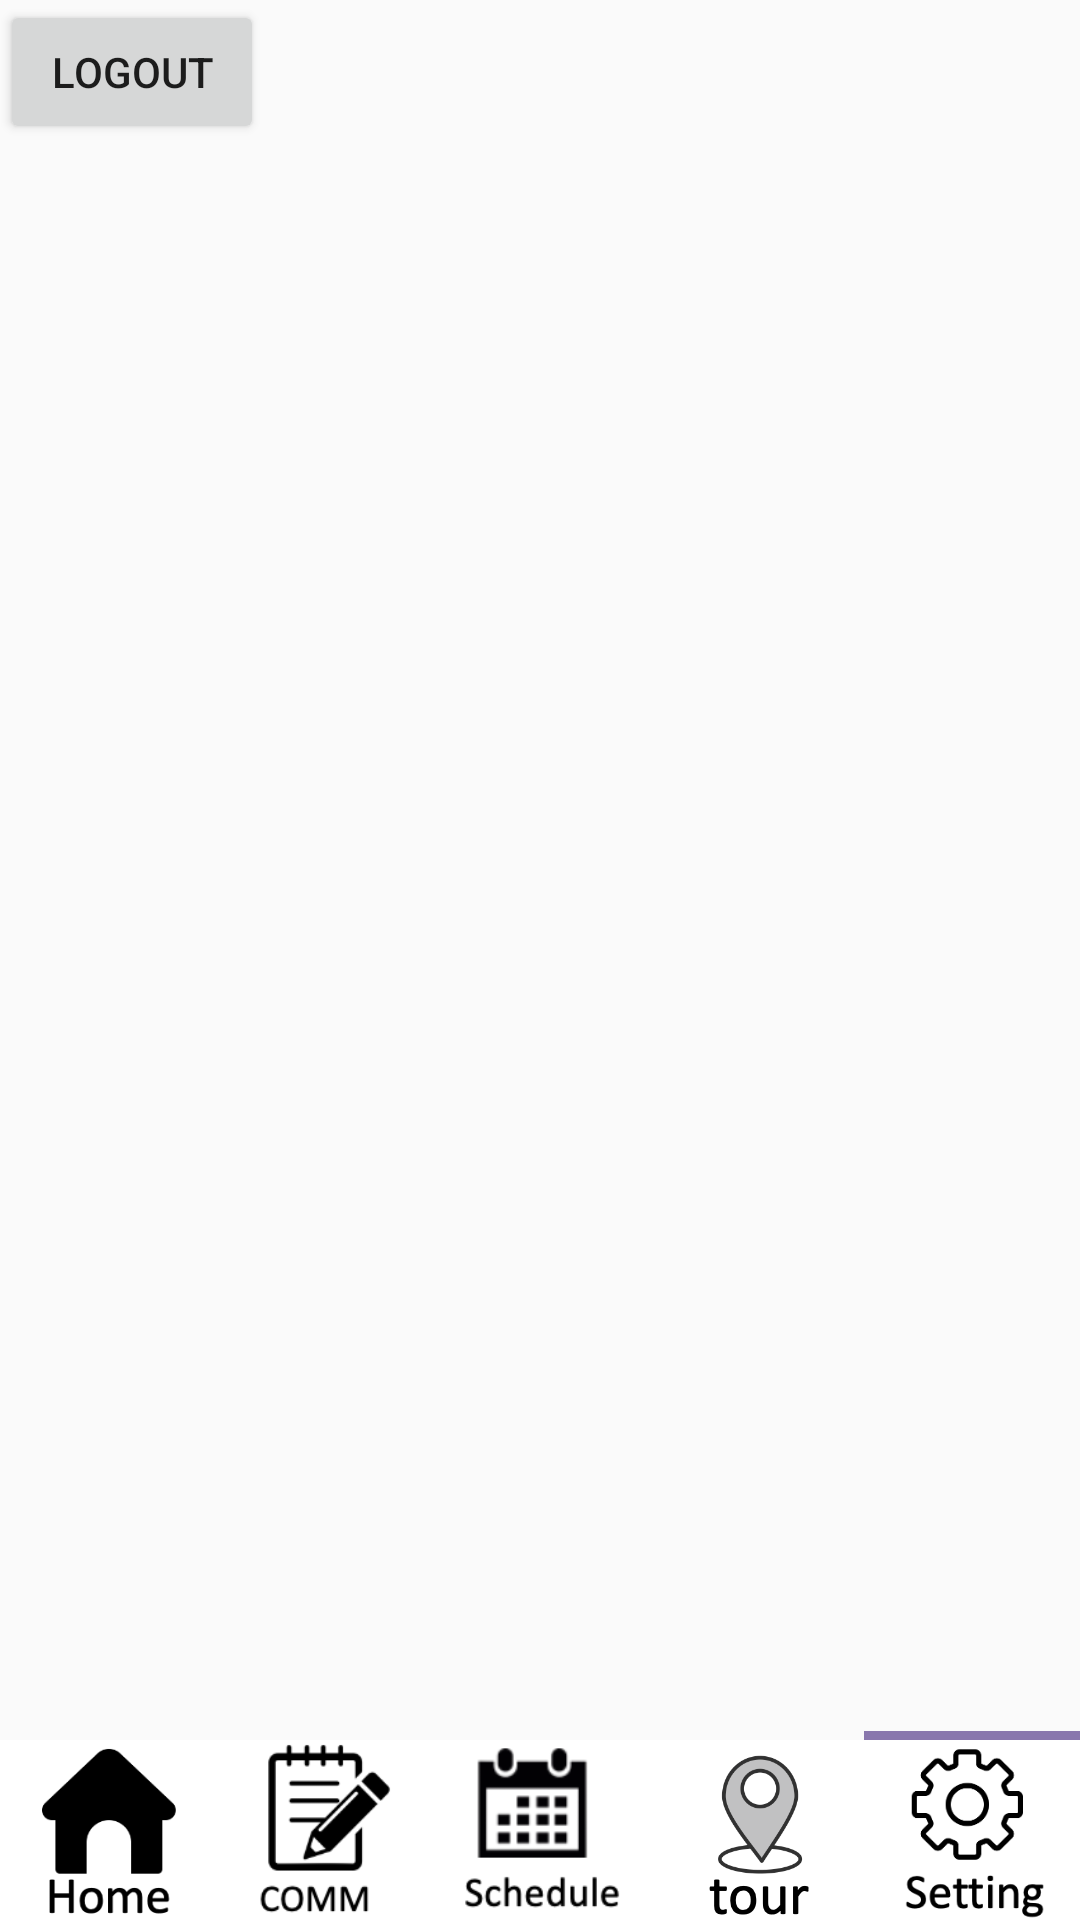

Here is an Android app screen rendered from its layout file. Give the layout XML and the strings, colors and styles it references.
<!-- AndroidManifest.xml: application theme Theme.Final -->
<!-- res/layout/fragment_set.xml -->
<?xml version="1.0" encoding="utf-8"?>
<layout xmlns:android="http://schemas.android.com/apk/res/android"
    xmlns:app="http://schemas.android.com/apk/res-auto"
    xmlns:tools="http://schemas.android.com/tools"
    >

    <FrameLayout
        android:layout_width="match_parent"
        android:layout_height="match_parent"
        tools:context=".fragmants.SetFragment">

    <androidx.constraintlayout.widget.ConstraintLayout
        android:layout_width="match_parent"
        android:layout_height="match_parent">


        <Button
            android:layout_width="wrap_content"
            android:layout_height="wrap_content"
            android:id="@+id/logoutBtn"
            android:text="Logout"
            tools:ignore="MissingConstraints" />


        <LinearLayout
            android:layout_width="match_parent"
            android:layout_height="3dp"
            app:layout_constraintBottom_toTopOf="@+id/linearLayout5">

            <LinearLayout
                android:layout_width="match_parent"
                android:layout_height="match_parent"
                android:layout_weight="1" />

            <LinearLayout
                android:layout_width="match_parent"
                android:layout_height="match_parent"
                android:layout_weight="1"
                />

            <LinearLayout
                android:layout_width="match_parent"
                android:layout_height="match_parent"
                android:layout_weight="1" />

            <LinearLayout
                android:layout_width="match_parent"
                android:layout_height="match_parent"
                android:layout_weight="1" />

            <LinearLayout
                android:background="@color/maincolor"
                android:layout_width="match_parent"
                android:layout_height="match_parent"
                android:layout_weight="1" />


        </LinearLayout>

        <LinearLayout
            android:id="@+id/linearLayout5"
            android:layout_width="match_parent"
            android:layout_height="60dp"
            android:background="@color/white"
            android:weightSum="5"
            app:layout_constraintBottom_toBottomOf="parent">


            <ImageView
                android:id="@+id/homeTap"
                android:layout_width="match_parent"
                android:layout_height="wrap_content"
                android:layout_weight="1"
                android:src="@drawable/home_" />

            <ImageView
                android:id="@+id/comTap"
                android:layout_width="match_parent"
                android:layout_height="wrap_content"
                android:layout_weight="1"
                android:src="@drawable/com_" />

            <ImageView
                android:id="@+id/classTap"
                android:layout_width="match_parent"
                android:layout_height="wrap_content"
                android:layout_weight="1"
                android:src="@drawable/class_" />

            <ImageView
                android:id="@+id/mapTap"
                android:layout_width="match_parent"
                android:layout_height="wrap_content"
                android:layout_weight="1"
                android:src="@drawable/map_" />

            <ImageView
                android:id="@+id/setTap"
                android:layout_width="match_parent"
                android:layout_height="wrap_content"
                android:layout_weight="1"
                android:src="@drawable/set_" />


        </LinearLayout>


    </androidx.constraintlayout.widget.ConstraintLayout>
</FrameLayout>
</layout>
<!-- resources referenced by this layout -->
<resources>
  <color name="maincolor">#8977AD</color>
  <color name="white">#FFFFFFFF</color>
  <!-- drawable class_: png bitmap (drawable-v24, 11082 bytes) -->
  <!-- drawable com_: png bitmap (drawable-v24, 9982 bytes) -->
  <!-- drawable home_: png bitmap (drawable, 10234 bytes) -->
  <!-- drawable map_: png bitmap (drawable, 13152 bytes) -->
  <!-- drawable set_: png bitmap (drawable, 13970 bytes) -->
  <style name="Theme.Final" parent="Theme.AppCompat.Light">
          
          <item name="windowNoTitle">true</item>
          <item name="colorPrimary">@color/purple_500</item>
          <item name="colorPrimaryVariant">@color/maincolor</item>
          <item name="colorOnPrimary">@color/white</item>
          
          <item name="colorSecondary">@color/teal_200</item>
          <item name="colorSecondaryVariant">@color/teal_700</item>
          <item name="colorOnSecondary">@color/black</item>
          
          <item name="android:statusBarColor" tools:targetApi="l">?attr/colorPrimaryVariant</item>
          
      </style>
  <color name="purple_500">#FF6200EE</color>
  <color name="teal_200">#FF03DAC5</color>
  <color name="teal_700">#FF018786</color>
  <color name="black">#FF000000</color>
</resources>
